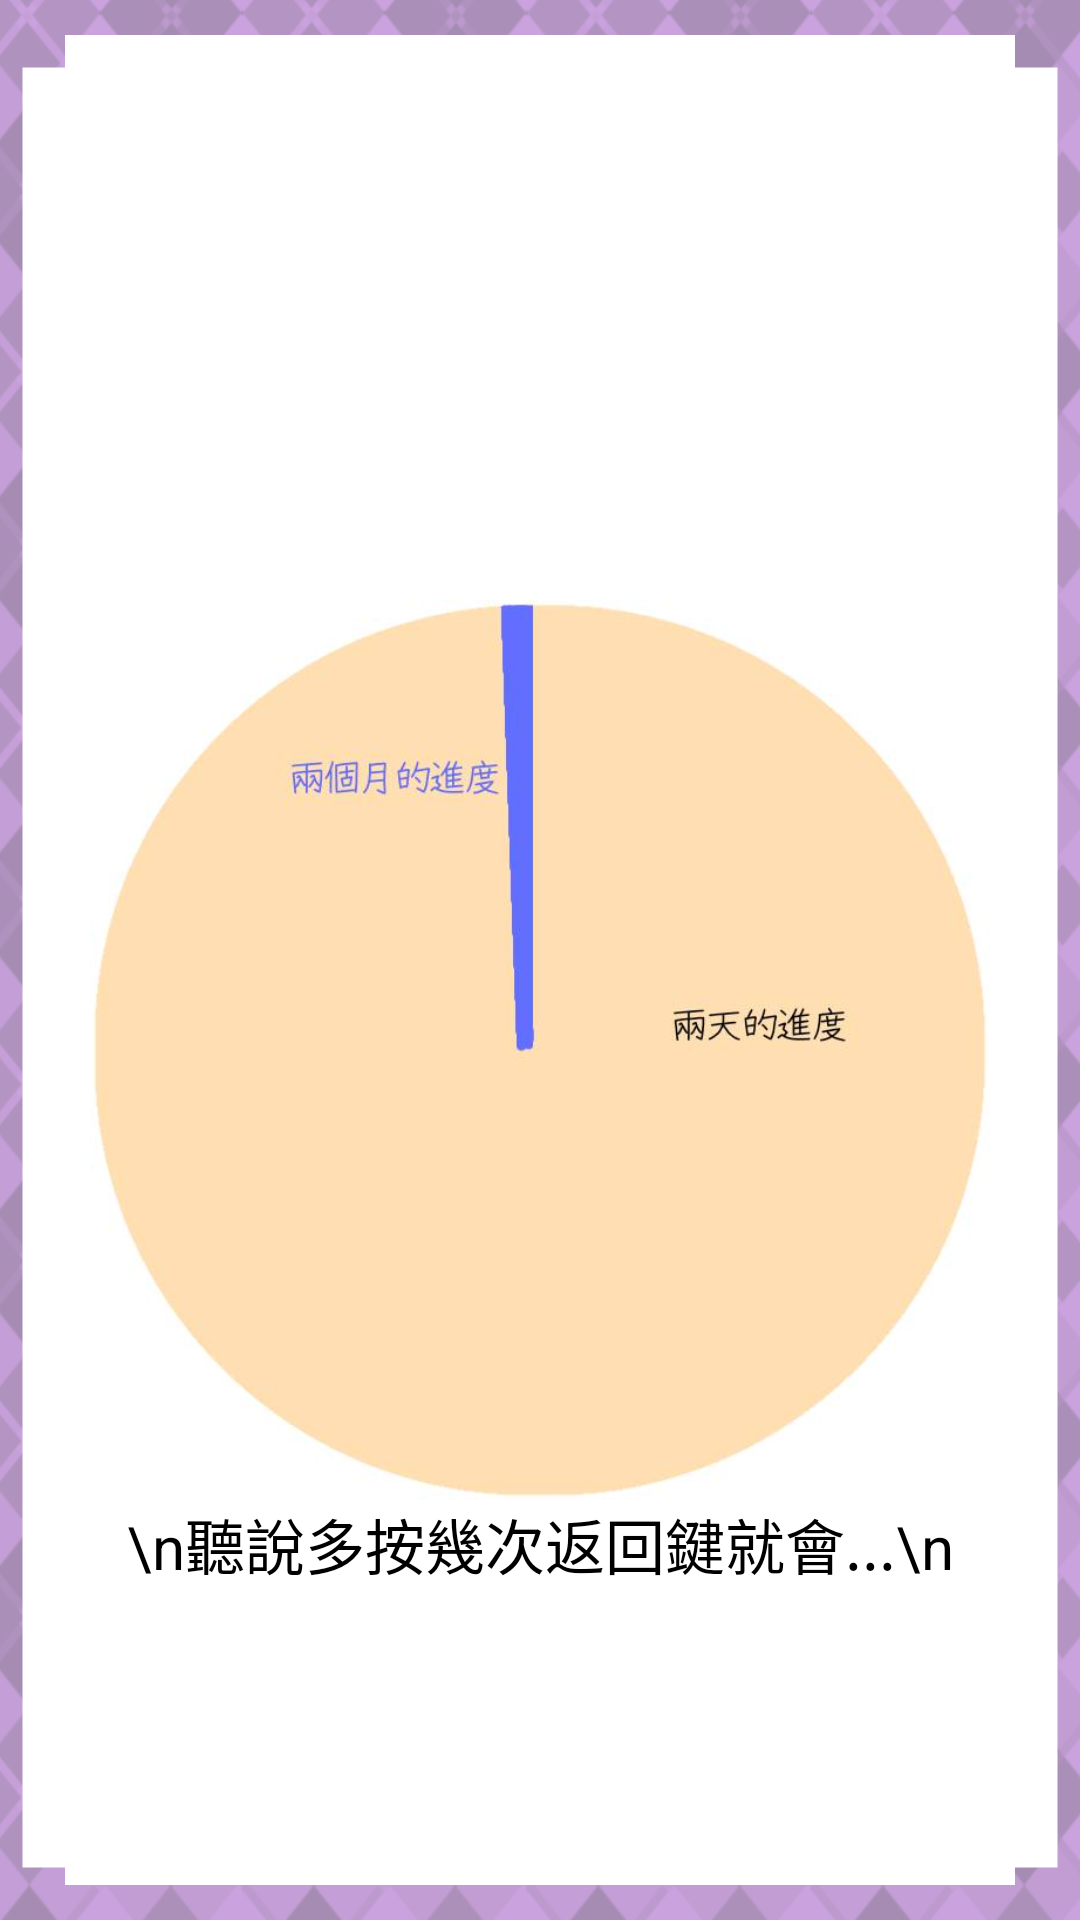

Android layout source for this screen:
<!-- AndroidManifest.xml: application theme Theme.FinalProject -->
<!-- res/layout/sub_chart.xml -->
<?xml version="1.0" encoding="utf-8"?>
<RelativeLayout
    android:id="@+id/subpage_chart"
    xmlns:android="http://schemas.android.com/apk/res/android"
    android:layout_width="match_parent"
    android:layout_height="match_parent"
    android:background="@android:color/holo_purple">

    <ImageView
        android:layout_width="match_parent"
        android:layout_height="match_parent"
        android:foregroundGravity="center"
        android:src="@drawable/background_normal" />

    <LinearLayout
        android:layout_width="match_parent"
        android:layout_height="wrap_content"
        android:orientation="vertical"
        android:gravity="center"
        android:layout_marginTop="200dp">
        <RelativeLayout
            android:layout_width="match_parent"
            android:layout_height="match_parent"
            android:gravity="center">
            <ImageView
                android:id="@+id/chart1"
                android:layout_width="300dp"
                android:layout_height="300dp"
                android:foregroundGravity="center"
                android:src="@drawable/chart1"
                android:visibility="invisible"/>
            <ImageView
                android:id="@+id/chart2"
                android:layout_width="300dp"
                android:layout_height="300dp"
                android:foregroundGravity="center"
                android:src="@drawable/chart2"/>
        </RelativeLayout>
        <TextView
            android:layout_width="match_parent"
            android:layout_height="wrap_content"
            android:gravity="center"
            android:textColor="@color/black"
            android:textSize="20sp"
            android:text="\n聽說多按幾次返回鍵就會...\n"/>
    </LinearLayout>




</RelativeLayout>
<!-- resources referenced by this layout -->
<resources>
  <color name="black">#FF000000</color>
  <!-- drawable background_normal: png bitmap (drawable, 416511 bytes) -->
  <!-- drawable chart1: jpg bitmap (drawable, 19724 bytes) -->
  <!-- drawable chart2: jpg bitmap (drawable, 14978 bytes) -->
  <style name="Theme.FinalProject" parent="Theme.MaterialComponents.DayNight.NoActionBar">
          
          <item name="colorPrimary">@color/purple_200</item>
          <item name="colorPrimaryVariant">@color/purple_700</item>
          <item name="colorOnPrimary">@color/black</item>
          
          <item name="colorSecondary">@color/teal_200</item>
          <item name="colorSecondaryVariant">@color/teal_200</item>
          
          <item name="colorOnSecondary">#FFFFFF</item>
          
          <item name="android:statusBarColor" tools:targetApi="l">?attr/colorPrimaryVariant</item>
          
          <item name="materialCalendarTheme">@style/ThemeOverlay.App.DatePicker</item>
      </style>
  <color name="purple_200">#FF4f386b</color>
  <color name="purple_700">#FF3700B3</color>
  <color name="teal_200">#FF03DAC5</color>
  <style name="ThemeOverlay.App.DatePicker" parent="@style/ThemeOverlay.MaterialComponents.MaterialCalendar">
          <item name="colorPrimary">@color/DatePickerColor</item>
          <item name="colorSecondary">@color/DatePickerColor</item>
          
          
          
          
          
          
          
          
      </style>
  <color name="DatePickerColor">#FFCAA2DE</color>
</resources>
